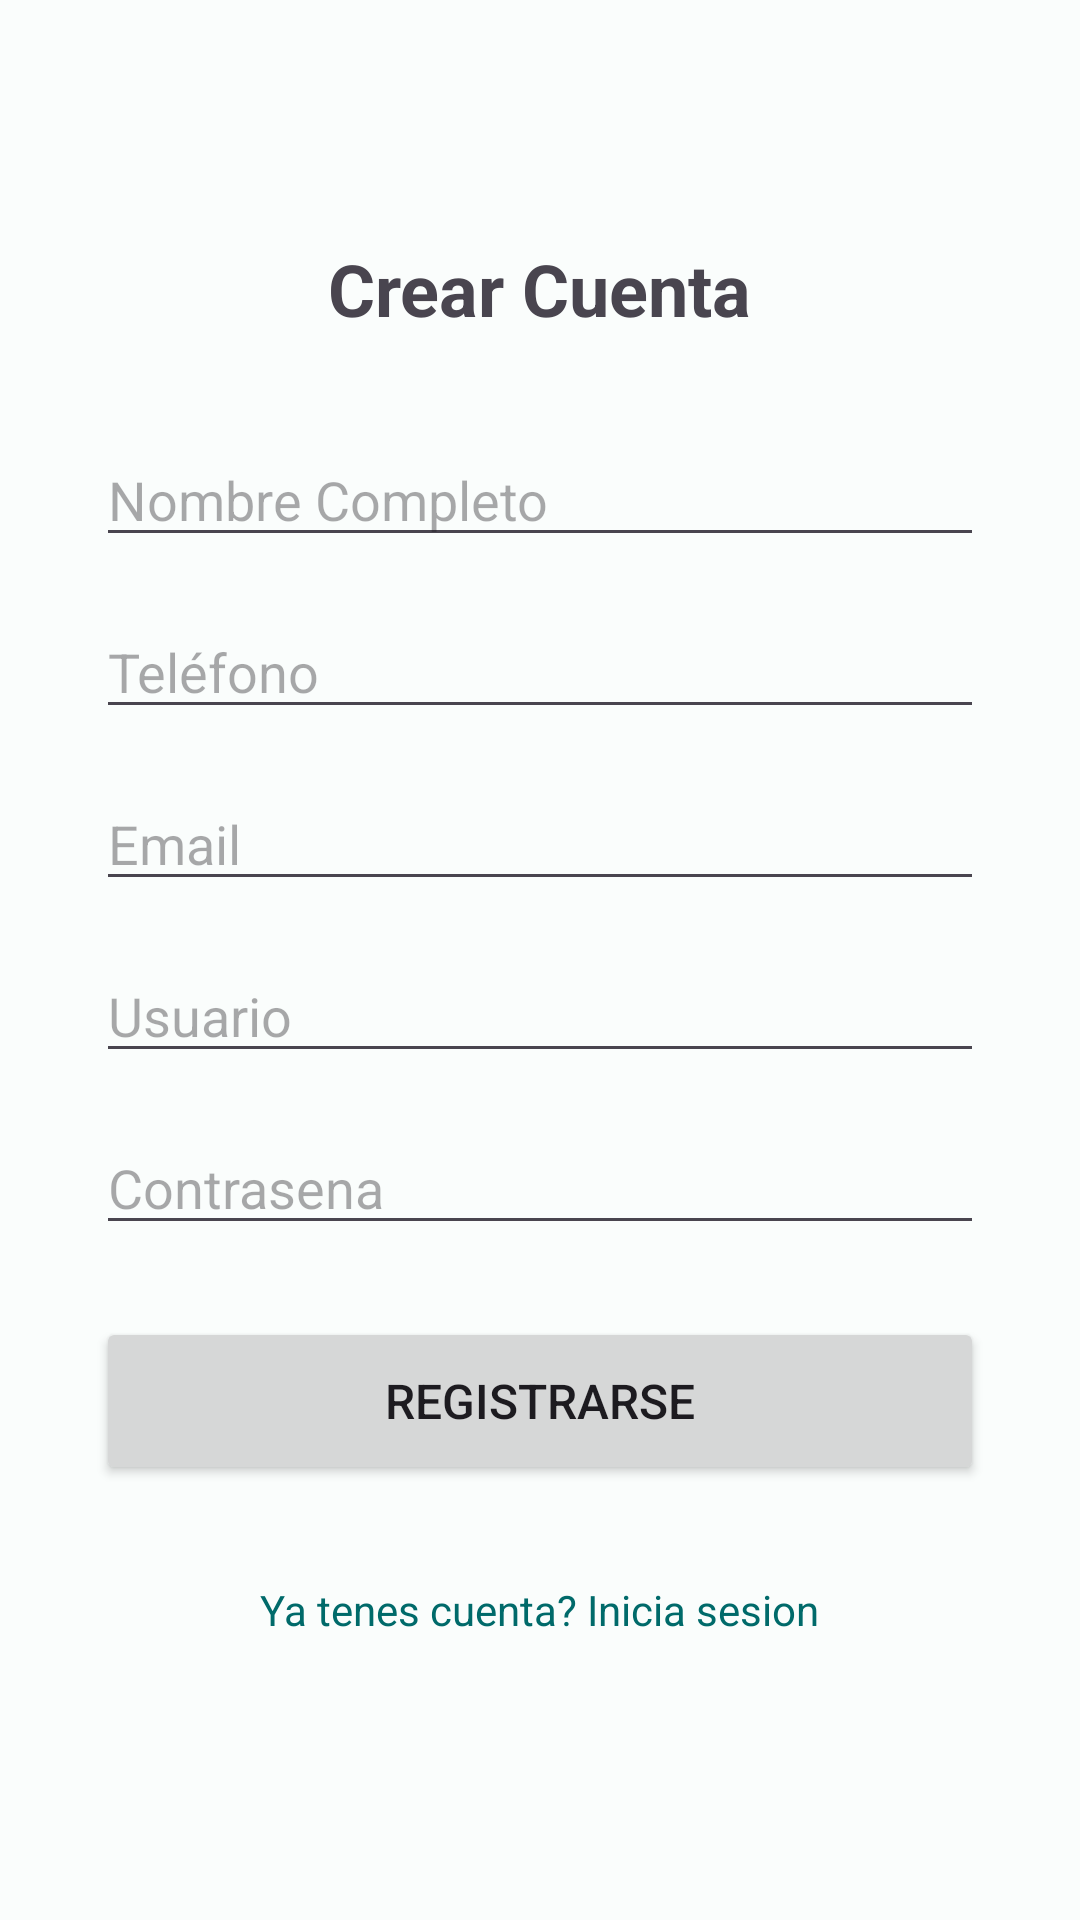

Layout XML and referenced resources for this Android screen:
<!-- AndroidManifest.xml: application theme Theme.AndroidApp -->
<!-- res/layout/fragment_register.xml -->
<?xml version="1.0" encoding="utf-8"?>
<ScrollView
    xmlns:android="http://schemas.android.com/apk/res/android"
    android:layout_width="match_parent"
    android:layout_height="match_parent"
    android:fillViewport="true">

    <LinearLayout
        android:layout_width="match_parent"
        android:layout_height="wrap_content"
        android:orientation="vertical"
        android:gravity="center_horizontal"
        android:padding="32dp">

        <TextView
            android:layout_width="wrap_content"
            android:layout_height="wrap_content"
            android:text="@string/register_title"
            android:textSize="24sp"
            android:textStyle="bold"
            android:layout_marginTop="48dp"
            android:layout_marginBottom="32dp" />

        <EditText
            android:id="@+id/etFullName"
            android:layout_width="match_parent"
            android:layout_height="wrap_content"
            android:hint="@string/register_fullname"
            android:inputType="textPersonName"
            android:maxLines="1"
            android:layout_marginBottom="16dp" />

        <EditText
            android:id="@+id/etPhone"
            android:layout_width="match_parent"
            android:layout_height="wrap_content"
            android:hint="@string/register_phone"
            android:inputType="phone"
            android:maxLines="1"
            android:layout_marginBottom="16dp" />

        <EditText
            android:id="@+id/etEmail"
            android:layout_width="match_parent"
            android:layout_height="wrap_content"
            android:hint="@string/register_email"
            android:inputType="textEmailAddress"
            android:maxLines="1"
            android:layout_marginBottom="16dp" />

        <EditText
            android:id="@+id/etUsername"
            android:layout_width="match_parent"
            android:layout_height="wrap_content"
            android:hint="@string/register_username"
            android:inputType="text"
            android:maxLines="1"
            android:layout_marginBottom="16dp" />

        <EditText
            android:id="@+id/etPassword"
            android:layout_width="match_parent"
            android:layout_height="wrap_content"
            android:hint="@string/register_password"
            android:inputType="textPassword"
            android:maxLines="1"
            android:layout_marginBottom="24dp" />

        <Button
            android:id="@+id/btnRegister"
            android:layout_width="match_parent"
            android:layout_height="56dp"
            android:text="@string/register_button"
            android:textSize="16sp" />

        <ProgressBar
            android:id="@+id/progressBar"
            android:layout_width="wrap_content"
            android:layout_height="wrap_content"
            android:layout_marginTop="16dp"
            android:visibility="gone" />

        <TextView
            android:id="@+id/tvError"
            android:layout_width="match_parent"
            android:layout_height="wrap_content"
            android:textColor="@color/md_theme_error"
            android:textSize="14sp"
            android:gravity="center"
            android:layout_marginTop="8dp"
            android:visibility="gone" />

        <TextView
            android:id="@+id/tvLoginLink"
            android:layout_width="wrap_content"
            android:layout_height="wrap_content"
            android:text="@string/register_login_link"
            android:textColor="?attr/colorPrimary"
            android:textSize="14sp"
            android:layout_marginTop="24dp"
            android:padding="8dp" />

    </LinearLayout>
</ScrollView>
<!-- resources referenced by this layout -->
<resources>
  <color name="md_theme_error">#BA1A1A</color>
  <string name="register_button">Registrarse</string>
  <string name="register_email">Email</string>
  <string name="register_fullname">Nombre Completo</string>
  <string name="register_login_link">Ya tenes cuenta? Inicia sesion</string>
  <string name="register_password">Contrasena</string>
  <string name="register_phone">Teléfono</string>
  <string name="register_title">Crear Cuenta</string>
  <string name="register_username">Usuario</string>
  <style name="Theme.AndroidApp" parent="Base.Theme.AndroidApp" />
  <style name="Base.Theme.AndroidApp" parent="Theme.Material3.DayNight.NoActionBar">
          <item name="colorPrimary">@color/md_theme_primary</item>
          <item name="colorOnPrimary">@color/md_theme_onPrimary</item>
          <item name="colorPrimaryContainer">@color/md_theme_primaryContainer</item>
          <item name="colorOnPrimaryContainer">@color/md_theme_onPrimaryContainer</item>
          <item name="colorSecondary">@color/md_theme_secondary</item>
          <item name="colorOnSecondary">@color/md_theme_onSecondary</item>
          <item name="colorSecondaryContainer">@color/md_theme_secondaryContainer</item>
          <item name="colorOnSecondaryContainer">@color/md_theme_onSecondaryContainer</item>
          <item name="colorTertiary">@color/md_theme_tertiary</item>
          <item name="colorOnTertiary">@color/md_theme_onTertiary</item>
          <item name="colorTertiaryContainer">@color/md_theme_tertiaryContainer</item>
          <item name="colorOnTertiaryContainer">@color/md_theme_onTertiaryContainer</item>
          <item name="colorError">@color/md_theme_error</item>
          <item name="colorOnError">@color/md_theme_onError</item>
          <item name="colorErrorContainer">@color/md_theme_errorContainer</item>
          <item name="colorOnErrorContainer">@color/md_theme_onErrorContainer</item>
          <item name="android:colorBackground">@color/md_theme_background</item>
          <item name="colorOnBackground">@color/md_theme_onBackground</item>
          <item name="colorSurface">@color/md_theme_surface</item>
          <item name="colorOnSurface">@color/md_theme_onSurface</item>
          <item name="colorSurfaceVariant">@color/md_theme_surfaceVariant</item>
          <item name="colorOnSurfaceVariant">@color/md_theme_onSurfaceVariant</item>
          <item name="colorOutline">@color/md_theme_outline</item>
          <item name="colorOutlineVariant">@color/md_theme_outlineVariant</item>
      </style>
  <color name="md_theme_primary">#006A6A</color>
  <color name="md_theme_onPrimary">#FFFFFF</color>
  <color name="md_theme_primaryContainer">#6FF7F6</color>
  <color name="md_theme_onPrimaryContainer">#002020</color>
  <color name="md_theme_secondary">#4A6363</color>
  <color name="md_theme_onSecondary">#FFFFFF</color>
  <color name="md_theme_secondaryContainer">#CCE8E7</color>
  <color name="md_theme_onSecondaryContainer">#051F1F</color>
  <color name="md_theme_tertiary">#4B607C</color>
  <color name="md_theme_onTertiary">#FFFFFF</color>
  <color name="md_theme_tertiaryContainer">#D3E3FD</color>
  <color name="md_theme_onTertiaryContainer">#041C35</color>
  <color name="md_theme_onError">#FFFFFF</color>
  <color name="md_theme_errorContainer">#FFDAD6</color>
  <color name="md_theme_onErrorContainer">#410002</color>
  <color name="md_theme_background">#FAFDFC</color>
  <color name="md_theme_onBackground">#191C1C</color>
  <color name="md_theme_surface">#FAFDFC</color>
  <color name="md_theme_onSurface">#191C1C</color>
  <color name="md_theme_surfaceVariant">#DAE5E4</color>
  <color name="md_theme_onSurfaceVariant">#3F4948</color>
  <color name="md_theme_outline">#6F7978</color>
  <color name="md_theme_outlineVariant">#BEC9C8</color>
</resources>
